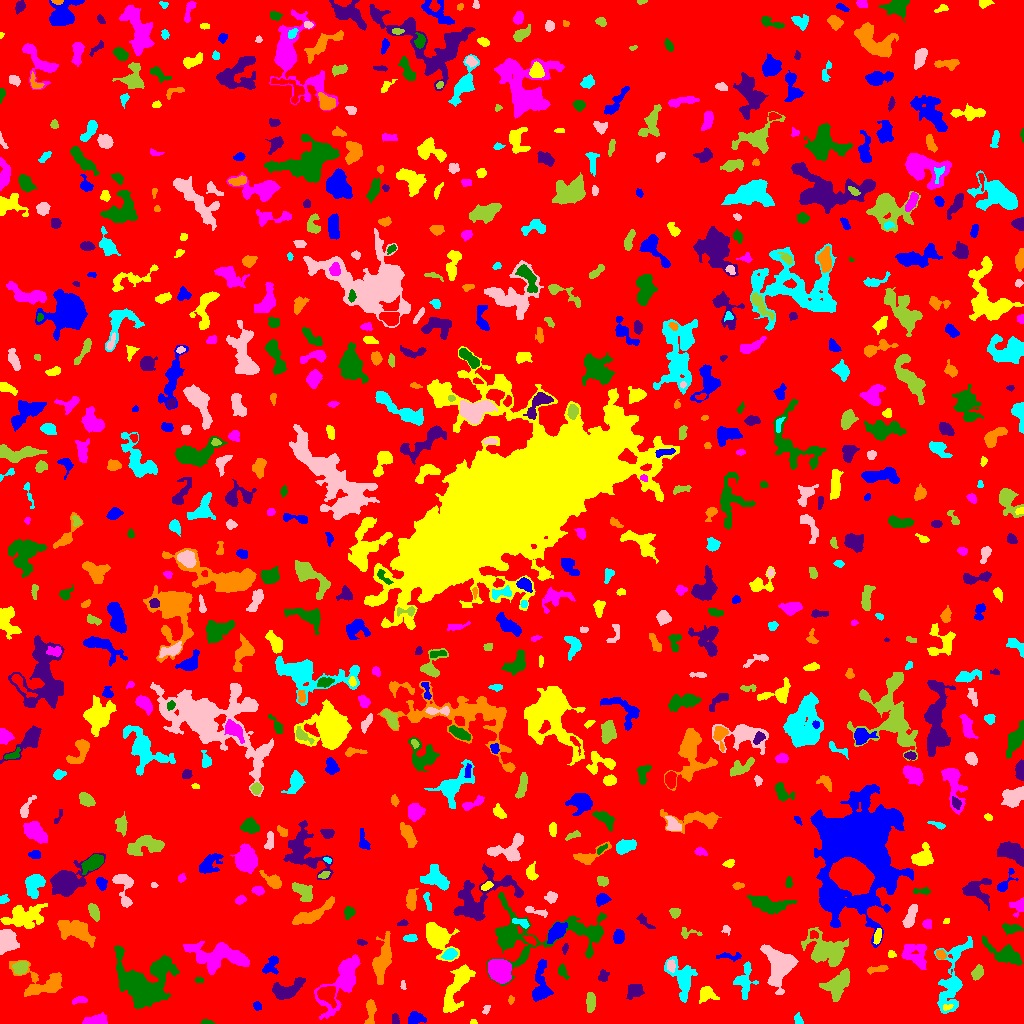

The table this chart was drawn from, first rows:
ID, X, Y, A, B, theta, total_flux, mu_max, mu_median, mu_mean, R_fwhm, R_e, R10, R90, x_start, x_end, y_start, y_end, area, greylevel
0, 511.1, 515, 302, 297.2, -0.8281, 1898969, 13.0, 2.0, 2.354, 81.48, 240, 91.66, 382.2, 0, 1023, 0, 1023, 806734, 2.354
1, 414.8, 4.61, 4.031, 2.601, 0.1461, 1054, 16.0, 5.0, 5.791, 4.107, 3.785, 1.382, 6.308, 408, 426, 0, 12, 182, 10.79
2, 473.5, 1.967, 1.346, 1.157, -0.696, 60.0, 4.0, 2.0, 1.765, 2.459, 1.596, 0.5642, 2.394, 470, 477, 0, 4, 34, 8.765
3, 95.33, 2.82, 5.781, 2.195, 0.09384, 579.0, 6.0, 3.0, 2.77, 6.206, 4.406, 1.693, 6.555, 82, 107, 0, 11, 209, 8.77
4, 207.5, 0.9741, 3.04, 0.9914, -0.07164, 116.0, 7.0, 2.0, 2.109, 1.693, 1.954, 0.5642, 3.29, 201, 214, 0, 4, 55, 8.109
5, 395.2, 3.732, 2.702, 1.582, -1.454, 183.0, 5.0, 2.0, 2.377, 3.141, 2.523, 0.9772, 4.107, 392, 399, 0, 10, 77, 8.377
6, 370.5, 11.58, 6.989, 2.141, 1.516, 759.0, 9.0, 4.0, 3.853, 4.754, 4.297, 1.693, 6.699, 364, 376, 0, 24, 197, 8.853
7, 797.7, 3.161, 2.661, 1.722, -1.202, 112.0, 4.0, 1.0, 1.383, 3.338, 2.523, 0.9772, 3.989, 794, 803, 0, 11, 81, 7.383
8, 486.5, 14.44, 2.238, 1.431, 1.242, 75.0, 4.0, 1.0, 1.25, 2.646, 2.034, 0.7979, 3.29, 482, 490, 9, 18, 60, 7.25
9, 591, 21.56, 4.673, 2.105, 1.504, 745.0, 12.0, 4.0, 4.306, 4.26, 3.989, 1.493, 6.257, 586, 595, 11, 31, 173, 9.306
10, 327.2, 29.26, 4.914, 3.995, -0.8233, 1171, 9.0, 4.0, 4.094, 6.232, 5.202, 2.111, 8.098, 317, 336, 15, 37, 286, 13.09
11, 257.1, 17.54, 2.048, 1.421, -1.341, 95.0, 5.0, 1.0, 1.357, 2.185, 1.954, 0.7979, 3.432, 253, 261, 13, 22, 70, 8.357
12, 947.2, 16.25, 2.698, 1.515, 0.2687, 193.0, 5.0, 3.0, 3.386, 3.613, 2.523, 0.9772, 3.785, 943, 953, 13, 19, 57, 11.39
13, 80.03, 23.48, 3.698, 1.328, 0.08365, 279.0, 7.0, 3.0, 2.847, 3.385, 2.764, 0.9772, 4.26, 72, 87, 19, 27, 98, 8.847
14, 142.9, 41.4, 14.26, 12.42, -0.0539, 17754, 46.0, 8.0, 9.691, 6.308, 12.35, 3.909, 20.92, 114, 179, 15, 78, 1832, 12.69
15, 634.3, 31.96, 3.934, 3.34, 0.5078, 490.0, 6.0, 2.0, 2.333, 4.983, 4.37, 1.693, 7.024, 626, 644, 24, 39, 210, 8.333
16, 510.8, 23.4, 2.178, 1.38, 1.403, 132.0, 7.0, 2.0, 2.694, 2.111, 2.111, 0.7979, 3.385, 508, 514, 19, 28, 49, 7.694
17, 952.2, 43.59, 21.24, 6.2, 1.343, 2466, 9.0, 2.0, 2.666, 6.333, 9.009, 3.241, 14.57, 934, 972, 10, 87, 925, 7.666
18, 778.4, 57.86, 9.797, 6.488, -1.456, 6255, 18.0, 7.0, 7.385, 9.236, 8.649, 3.338, 14.07, 760, 798, 29, 79, 847, 11.38
19, 838.6, 39.96, 7.825, 4.592, 0.7699, 2030, 12.0, 3.5, 4.093, 6.206, 6.652, 2.523, 10.75, 819, 849, 22, 55, 496, 9.093
20, 807.8, 33.19, 3.129, 2.453, -0.1909, 531.0, 9.0, 4.0, 3.876, 3.949, 3.523, 1.382, 5.642, 800, 815, 28, 39, 137, 8.876
21, 541.2, 38.64, 11.9, 4.11, 1.556, 1962, 13.0, 4.0, 4.303, 5.078, 6.482, 2.326, 10.63, 532, 553, 22, 64, 456, 8.303
22, 706.3, 29.98, 3.777, 3.465, -0.2772, 889.0, 12.0, 3.0, 4.116, 4.618, 4.068, 1.493, 6.887, 699, 719, 20, 37, 216, 10.12
23, 343.7, 43.59, 15.1, 5.664, 1.052, 6545, 25.0, 5.0, 7.06, 6.956, 8.038, 2.932, 14.49, 314, 360, 4, 69, 927, 11.06
24, 199.3, 43.42, 2.222, 1.19, -0.08168, 107.0, 5.0, 2.0, 2.14, 2.394, 2.034, 0.7979, 3.192, 195, 203, 41, 46, 50, 8.14
25, 285.3, 32.72, 7.999, 3.869, 0.3738, 1438, 12.0, 3.0, 3.482, 4.886, 5.528, 2.034, 9.756, 272, 305, 24, 46, 413, 8.482
26, 43.58, 39.88, 12.7, 7.043, -0.2395, 2989, 13.0, 4.0, 4.598, 6.723, 7.59, 2.821, 12.62, 9, 62, 27, 63, 650, 8.598
27, 744.2, 43.12, 8.465, 4.389, 1.453, 1507, 9.0, 4.0, 4.175, 6.676, 6.129, 2.326, 9.558, 733, 758, 24, 62, 361, 8.175
28, 402.9, 38.62, 2.144, 0.9794, -1.511, 80.0, 5.0, 1.5, 1.739, 2.326, 1.784, 0.5642, 2.764, 400, 406, 34, 43, 46, 8.739
29, 977.3, 51.12, 3.272, 2.234, 1.104, 317.0, 6.0, 2.0, 2.201, 4.029, 3.338, 1.262, 5.47, 971, 983, 43, 59, 144, 8.201
30, 587.5, 42.91, 2.826, 1.689, 1.182, 209.0, 4.0, 3.0, 2.903, 4.514, 2.877, 1.262, 4.184, 584, 591, 38, 48, 72, 9.903
31, 271, 58.36, 5.676, 3.368, 1.078, 502.0, 8.0, 2.0, 2.485, 3.432, 4.37, 1.493, 6.933, 262, 278, 49, 68, 202, 7.485
32, 455.8, 33.6, 15.03, 4.368, 1.134, 3029, 11.0, 4.0, 4.481, 7.485, 8.406, 3.09, 13.07, 443, 475, 11, 59, 676, 8.481
33, 499.6, 53.47, 5.287, 4.515, -1.016, 8041, 43.0, 13.0, 16.18, 7.001, 6.206, 2.459, 10.12, 488, 511, 40, 64, 497, 23.18
34, 562.4, 51.94, 3.791, 1.981, -1.097, 342.0, 8.0, 3.0, 3.138, 3.568, 3.241, 1.128, 5.109, 558, 569, 44, 60, 109, 9.138
35, 603.2, 47.1, 2.807, 2.396, 1.435, 279.0, 5.0, 2.5, 2.632, 4.107, 3.29, 1.262, 5.078, 598, 609, 42, 54, 106, 8.632
36, 879.9, 54.67, 5.242, 1.213, 0.1548, 120.0, 4.0, 1.0, 0.9524, 3.141, 2.706, 0.7979, 4.514, 867, 888, 49, 58, 126, 6.952
37, 682.5, 43.35, 9.989, 5.082, -1.239, 1860, 11.0, 3.0, 3.351, 5.441, 6.482, 2.394, 11.18, 664, 697, 21, 67, 555, 8.351
38, 670.7, 58, 2.97, 1.903, -1.515, 238.0, 5.0, 3.0, 2.479, 3.989, 3.09, 1.128, 4.652, 667, 675, 51, 64, 96, 11.48
39, 21.11, 55.61, 3.261, 2.429, 0.549, 469.0, 10.0, 2.0, 2.65, 3.385, 3.432, 1.262, 5.698, 12, 28, 49, 62, 177, 10.65
40, 409.8, 60.61, 6.97, 2.982, -0.7116, 446.0, 5.0, 2.0, 2.424, 5.109, 4.406, 1.693, 6.676, 401, 423, 52, 70, 184, 7.424
41, 728.4, 67.31, 6.545, 1.643, -0.05484, 323.0, 7.0, 2.0, 2.393, 2.985, 3.385, 1.262, 5.67, 716, 741, 62, 71, 135, 8.393
42, 891.3, 69.24, 1.913, 1.754, -0.2617, 122.0, 4.0, 2.0, 2.14, 3.478, 2.326, 0.9772, 3.656, 888, 896, 66, 73, 57, 9.14
43, 914.7, 69.07, 7.011, 5.463, -0.7123, 1966, 10.0, 4.0, 4.561, 8.117, 6.77, 2.646, 10.36, 901, 926, 54, 79, 431, 8.561
44, 1006, 68.54, 9.316, 3.829, -0.4383, 1556, 9.0, 3.0, 3.325, 6.531, 6.232, 2.394, 10.3, 982, 1022, 58, 88, 468, 8.325
45, 565.1, 75.32, 2.527, 1.295, 1.303, 101.0, 4.0, 2.0, 1.772, 3.09, 2.185, 0.7979, 3.568, 562, 568, 69, 80, 57, 8.772
46, 941, 68.61, 2.479, 2.035, -0.7486, 358.0, 8.0, 3.0, 3.978, 3.7, 2.821, 1.128, 4.583, 936, 946, 64, 74, 90, 10.98
47, 449.5, 68.89, 3.239, 2.291, 0.4608, 582.0, 10.0, 4.0, 4.099, 4.37, 3.478, 1.382, 5.528, 441, 457, 64, 75, 142, 12.1
48, 7.171, 83.04, 5.198, 4.175, -1.35, 3469, 19.0, 9.0, 9.251, 7.378, 5.863, 2.394, 9.219, 0, 19, 69, 94, 375, 14.25
49, 825.3, 72.73, 10.33, 6.948, -0.3713, 5204, 18.0, 5.0, 6.03, 7.797, 8.777, 3.241, 14.4, 801, 848, 57, 96, 863, 10.03
50, 530.2, 83.73, 3.342, 1.718, -0.5656, 260.0, 5.0, 3.0, 2.826, 4.068, 3.038, 1.262, 4.687, 523, 536, 78, 88, 92, 10.83
51, 556.5, 91.92, 4.863, 2.765, 0.7627, 1640, 15.0, 5.0, 5.795, 5.698, 4.652, 1.871, 7.334, 547, 567, 80, 101, 283, 13.8
52, 877.4, 86.42, 3.878, 1.703, 1.37, 343.0, 7.0, 3.0, 3.206, 3.868, 3.29, 1.262, 5.171, 873, 881, 79, 95, 107, 10.21
53, 220.8, 67.15, 16.73, 6.129, -0.1361, 6999, 23.0, 6.0, 6.985, 5.726, 9.918, 3.338, 15.92, 183, 249, 49, 82, 1002, 9.985
54, 537.5, 87.53, 36.97, 15.45, 0.07298, 6713, 12.0, 3.0, 3.603, 8.63, 13.97, 5.109, 21.89, 486, 606, 38, 131, 1863, 7.603
55, 361.1, 80.77, 2.328, 1.106, -0.1459, 74.0, 4.0, 1.0, 1.298, 2.523, 1.871, 0.5642, 3.192, 357, 367, 78, 84, 57, 7.298
56, 382.3, 63.47, 12.54, 3.648, 1.33, 2108, 9.0, 4.0, 3.819, 7.715, 7.247, 2.821, 11.41, 372, 391, 39, 92, 552, 8.819
57, 410.4, 85.53, 3.37, 1.735, 0.09374, 314.0, 6.0, 3.0, 3.237, 4.442, 3.09, 1.262, 4.687, 403, 417, 82, 89, 97, 8.237
58, 726.2, 93.99, 2.291, 1.866, -1.006, 151.0, 6.0, 2.0, 2.397, 2.821, 2.394, 0.7979, 3.827, 721, 730, 88, 98, 63, 8.397
59, 687.7, 90.69, 5.746, 2.459, -0.02255, 103.0, 3.0, 1.0, 0.9035, 2.821, 2.706, 0.9772, 4.478, 681, 702, 85, 96, 114, 6.904
... 717 more rows
